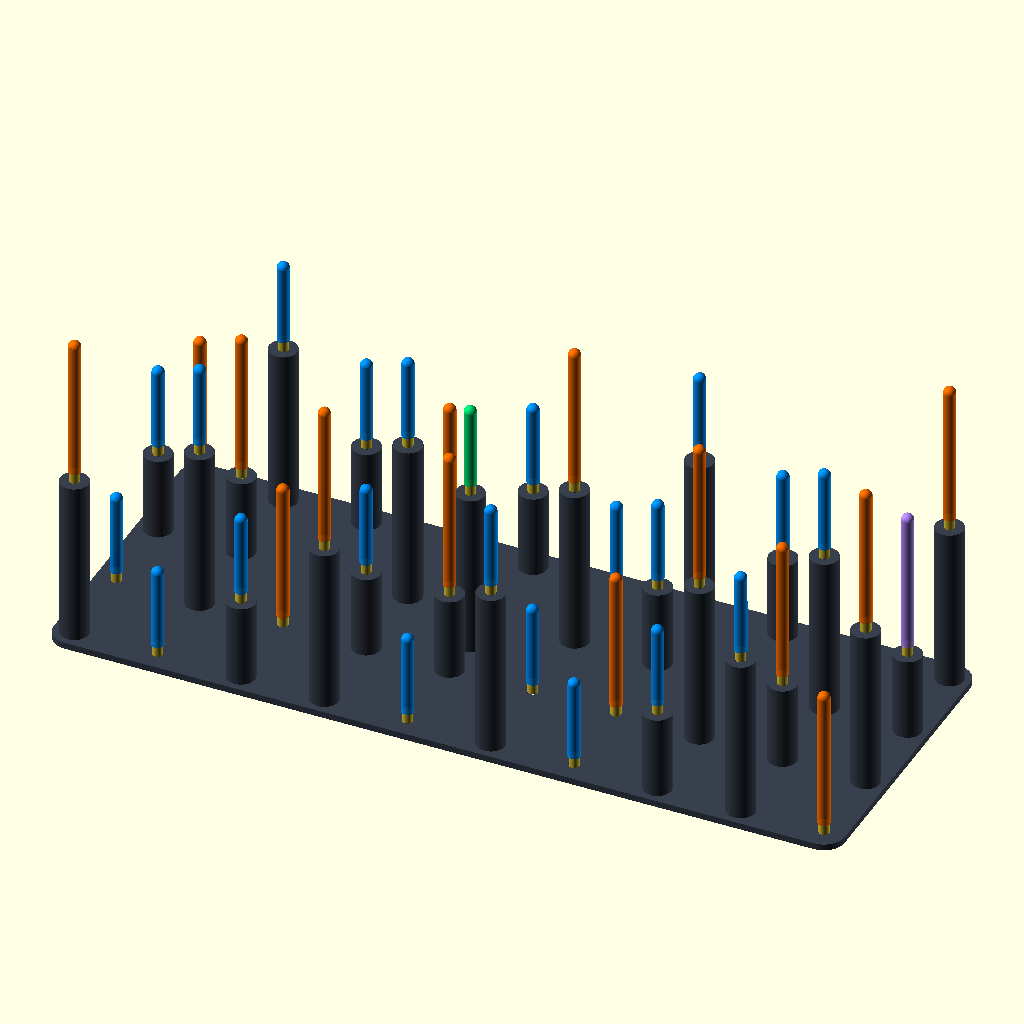
Cell 1 — every parameter at its default value.
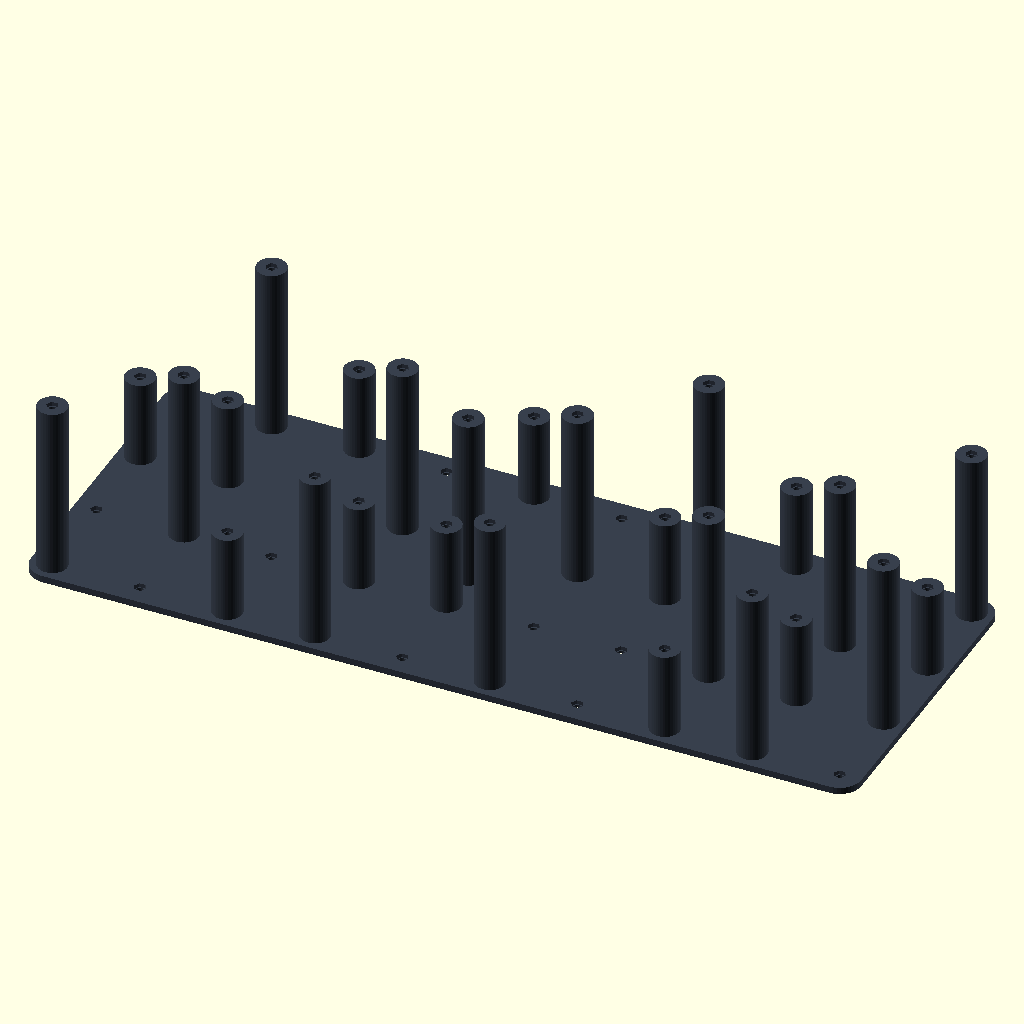
Cell 2 — SHOW_ANTENNAS set to false, the other parameters unchanged.
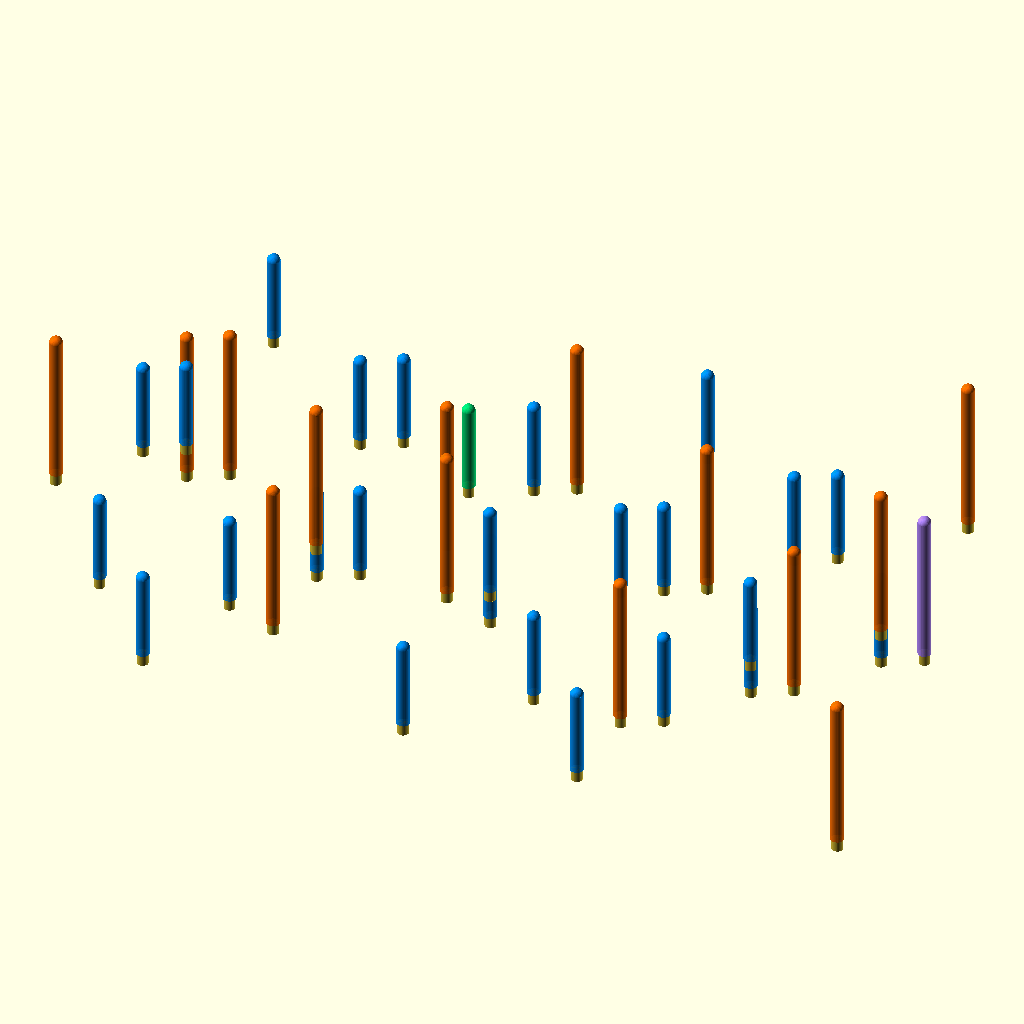
Cell 3 — SHOW_BASE_FRAME set to false, the other parameters unchanged.
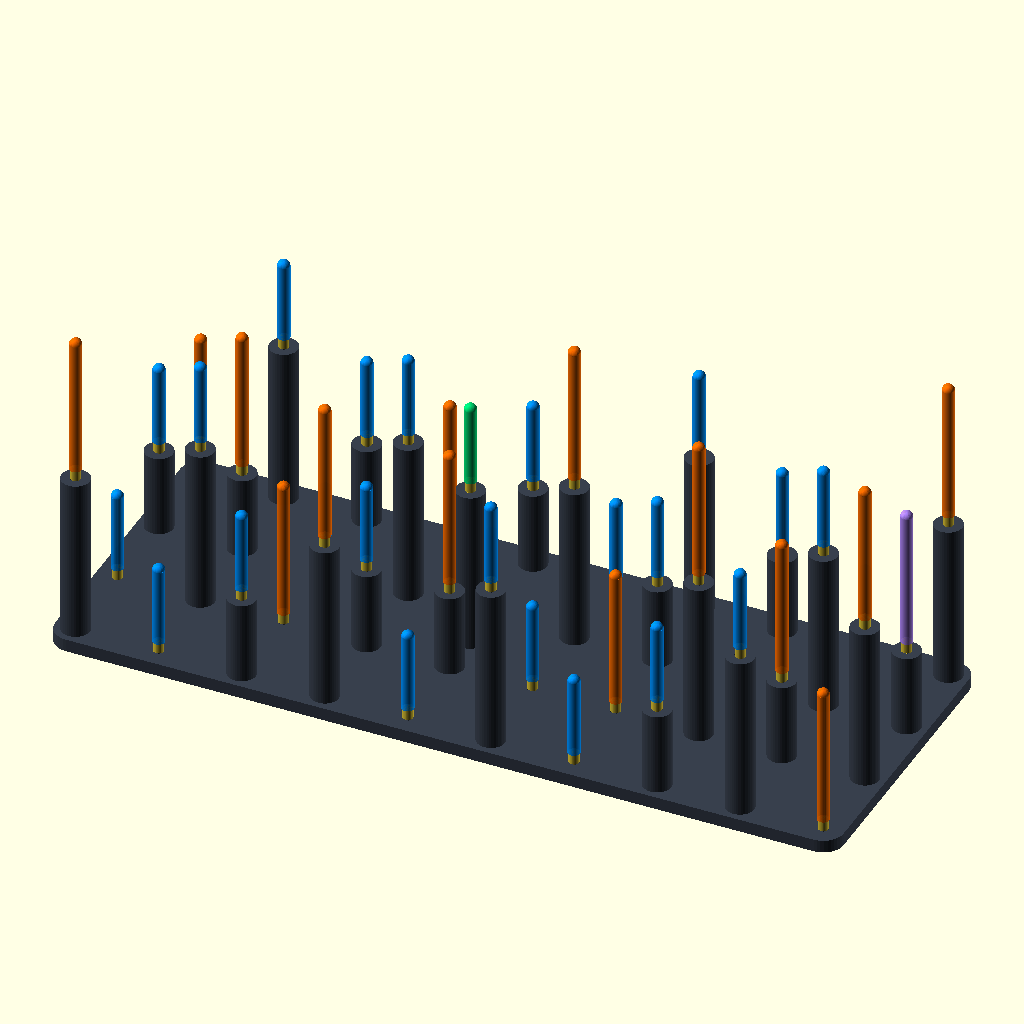
Cell 4: BASE_THICKNESS = 10 (everything else at default).
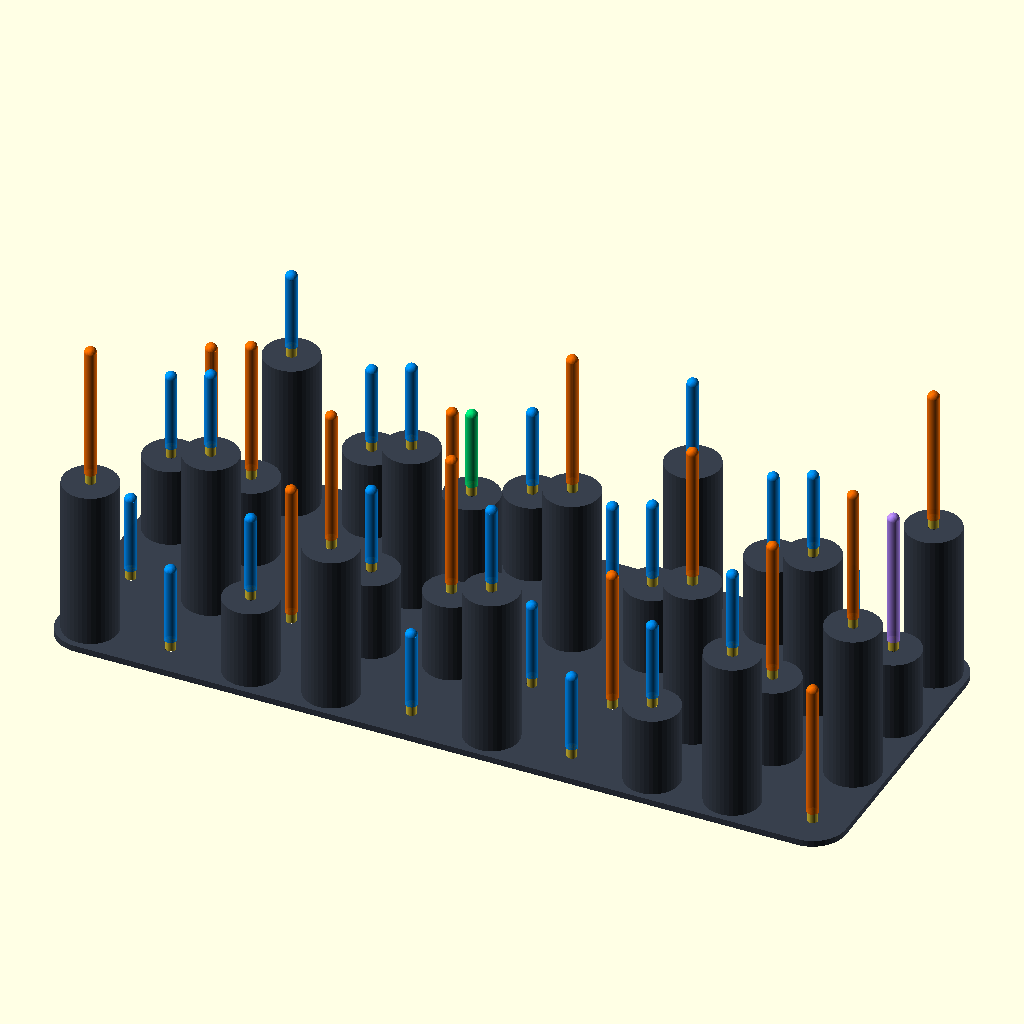
Cell 5: the same model with PEDESTAL_OD = 44.
All cells are drawn from the same view direction (rotation 55°, 0°, 25°, orthographic, colour scheme Cornfield), but the view is re-fitted for each cell, so position and scale can differ between cells as well as the parameter.
OpenSCAD source file array_model.scad:
// ============================================================================
// ARCH-WD-3D-RF-OPT-REV1.0 // PARAMETRISCHES 3D-ARRAY-MODELL
// Einheit: Millimeter [mm] (Skaliert aus cm-Vorgaben: Faktor 10)
// CAD-Target: OpenSCAD / Slicing-Export: STL / 3MF
// ============================================================================

$fn = 40;

// --- BETRIEBSMODI & SCHALTER ---
SHOW_ANTENNAS    = true;   // Visualisierung der HF-Strahler zur Kollisionsprüfung
SHOW_BASE_FRAME  = true;   // Tragstruktur / Trägerplatte
SHOW_MOUNT_HOLES = true;   // SMA-Bulkhead Durchbrüche & Choke-Kammern

// --- STRUKTURABMESSUNGEN ---
BASE_THICKNESS   = 5.0;    // Grundplattenstärke [mm]
PEDESTAL_OD      = 22.0;   // Aussendurchmesser der Montagesäulen [mm]
SMA_BORE_DIA     = 6.5;    // Durchgangsbohrung für SMA-Female Bulkhead (RG316) [mm]
SMA_HEX_DIA      = 9.0;    // Sechskant-Aussparung für Verdrehschutz [mm]
SMA_HEX_DEPTH    = 3.0;    // Tiefe der Sechskant-Aussparung [mm]
CHOKE_RECESS_DIA = 11.0;   // Aufnahmebohrung für Ferrithülse (Mantelwellensperre) [mm]
CHOKE_RECESS_LEN = 16.0;   // Tiefe der Ferrit-Aufnahme unterhalb Mount [mm]

// --- ANTENNEN-DUMMY PARAMETER ---
SMA_NUT_H        = 8.0;    // Höhe SMA-Verschraubung über Deckel [mm]
ANT_DIA          = 9.5;    // Durchschnittlicher Durchmesser Dipol-Radom [mm]
ANT_LEN_24       = 108.0;  // Physische Länge 2.4 GHz Dipol (ca. Lambda) [mm]
ANT_LEN_50       = 62.0;   // Physische Länge 5.0 GHz Dipol [mm]

// --- DATEN-MATRIX [ID, X_mm, Y_mm, Z_Tier_mm, Band_Type] ---
// Band_Type: 0 = 5GHz, 1 = 2.4GHz, 2 = BLE, 3 = Dynamic Probe
NODE_DATA = [
    [ 1,  40.0,  40.0, 130.0, 1],
    [14,  40.0, 110.0,   0.0, 0],
    [15,  40.0, 180.0,  65.0, 0],
    [ 2,  40.0, 250.0,   0.0, 1],
    [16, 105.0,  40.0,   0.0, 0],
    [17, 105.0, 110.0, 130.0, 0],
    [ 3, 105.0, 180.0,  65.0, 1],
    [18, 105.0, 250.0, 130.0, 0],
    [19, 170.0,  40.0,  65.0, 0],
    [ 4, 170.0, 110.0,   0.0, 1],
    [20, 170.0, 180.0,   0.0, 0],
    [21, 170.0, 250.0,  65.0, 0],
    [ 5, 235.0,  40.0, 130.0, 1],
    [22, 235.0, 110.0,  65.0, 0],
    [23, 235.0, 180.0, 130.0, 0],
    [ 6, 235.0, 250.0,   0.0, 1],
    [24, 300.0,  40.0,   0.0, 0],
    [ 7, 300.0, 110.0,  65.0, 1],
    [41, 300.0, 145.0, 130.0, 3], // Dynamic Center Probe
    [25, 300.0, 180.0,   0.0, 0],
    [26, 300.0, 250.0,  65.0, 0],
    [27, 365.0,  40.0, 130.0, 0],
    [28, 365.0, 110.0,   0.0, 0],
    [ 8, 365.0, 180.0, 130.0, 1],
    [29, 365.0, 250.0,   0.0, 0],
    [30, 430.0,  40.0,   0.0, 0],
    [ 9, 430.0, 110.0,   0.0, 1],
    [31, 430.0, 180.0,  65.0, 0],
    [32, 430.0, 250.0, 130.0, 0],
    [33, 495.0,  40.0,  65.0, 0],
    [10, 495.0, 110.0, 130.0, 1],
    [34, 495.0, 180.0,   0.0, 0],
    [35, 495.0, 250.0,  65.0, 0],
    [36, 560.0,  40.0, 130.0, 0],
    [11, 560.0, 110.0,  65.0, 1],
    [37, 560.0, 180.0, 130.0, 0],
    [38, 560.0, 250.0,   0.0, 0],
    [12, 625.0,  40.0,   0.0, 1],
    [13, 625.0, 110.0, 130.0, 1],
    [39, 625.0, 180.0,  65.0, 2],
    [40, 625.0, 250.0, 130.0, 1]
];

// --- FARBSCHEMATA (HF-BÄNDER) ---
function get_color(band) = 
    (band == 1) ? [1.00, 0.43, 0.00, 0.90] : // 2.4 GHz (Orange)
    (band == 0) ? [0.00, 0.57, 1.00, 0.90] : // 5.0 GHz (Blau)
    (band == 2) ? [0.70, 0.53, 1.00, 0.90] : // BLE (Violett)
                  [0.00, 0.90, 0.46, 0.90];  // Dynamic Probe (Grün)

function get_ant_len(band) = 
    (band == 1 || band == 2) ? ANT_LEN_24 : ANT_LEN_50;

// --- GEOMETRIE-MODULE ---

// Trägersäule für Z-Elevation inklusive internem HF-Kabel/Ferritkanal
module pedestal(x, y, z_height) {
    total_h = z_height + BASE_THICKNESS;
    translate([x, y, 0]) {
        difference() {
            // Vollmaterial-Stütze
            cylinder(d = PEDESTAL_OD, h = total_h);

            if (SHOW_MOUNT_HOLES) {
                // SMA Durchgangsbohrung
                translate([0, 0, -1])
                    cylinder(d = SMA_BORE_DIA, h = total_h + 2);
                
                // Obere Sechskant-Tasche (Verdrehschutz)
                translate([0, 0, total_h - SMA_HEX_DEPTH])
                    cylinder(d = SMA_HEX_DIA, h = SMA_HEX_DEPTH + 1, $fn=6);
                
                // Untere Aufnahme für Ferrit-Choke
                translate([0, 0, -1])
                    cylinder(d = CHOKE_RECESS_DIA, h = min(total_h - SMA_HEX_DEPTH - 2, CHOKE_RECESS_LEN + 1));
            }
        }
    }
}

// Grundplatte mit Randverstärkung und Montage-Grid
module base_plate() {
    difference() {
        hull() {
            for (pt = NODE_DATA) {
                translate([pt[1], pt[2], 0])
                    cylinder(d = PEDESTAL_OD + 10, h = BASE_THICKNESS);
            }
        }
        // Ausschnitt-Kanalisierungen zur Gewichts- und Materialreduktion (HF-Transparenz)
        if (SHOW_MOUNT_HOLES) {
            for (pt = NODE_DATA) {
                if (pt[3] == 0) {
                    translate([pt[1], pt[2], -1])
                        cylinder(d = SMA_BORE_DIA, h = BASE_THICKNESS + 2);
                    translate([pt[1], pt[2], BASE_THICKNESS - SMA_HEX_DEPTH])
                        cylinder(d = SMA_HEX_DIA, h = SMA_HEX_DEPTH + 1, $fn=6);
                }
            }
        }
    }
}

// Dummy für Koaxial-Antenne zur räumlichen Verifikation
module antenna_mockup(band) {
    // SMA-Verbinder Basis
    color([0.85, 0.75, 0.20]) // Messing-Gold
        cylinder(d = 8.0, h = SMA_NUT_H);
    
    // Antennenkörper (Knickelement / Gehäuse)
    color(get_color(band))
        translate([0, 0, SMA_NUT_H])
            cylinder(d = ANT_DIA, h = get_ant_len(band));
            
    // Oberer Abschluss-Radius
    color(get_color(band))
        translate([0, 0, SMA_NUT_H + get_ant_len(band)])
            sphere(d = ANT_DIA);
}

// --- GESAMTAUFBAU ---
module assembly() {
    // 1. Mechanische Struktur
    if (SHOW_BASE_FRAME) {
        color([0.22, 0.25, 0.30]) { // Dunkelgraues PETG
            base_plate();
            for (node = NODE_DATA) {
                if (node[3] > 0) {
                    pedestal(node[1], node[2], node[3]);
                }
            }
        }
    }

    // 2. Antennen (sofern aktiviert)
    if (SHOW_ANTENNAS) {
        for (node = NODE_DATA) {
            z_pos = node[3] + BASE_THICKNESS;
            translate([node[1], node[2], z_pos]) {
                antenna_mockup(node[4]);
            }
        }
    }
}

// Modell instanziieren
assembly();
Parameter table extracted from the source (name, type, default, range or options):
SHOW_ANTENNAS: bool, default true
SHOW_BASE_FRAME: bool, default true
SHOW_MOUNT_HOLES: bool, default true
BASE_THICKNESS: number, default 5
PEDESTAL_OD: number, default 22
SMA_BORE_DIA: number, default 6.5
SMA_HEX_DIA: number, default 9
SMA_HEX_DEPTH: number, default 3
CHOKE_RECESS_DIA: number, default 11
CHOKE_RECESS_LEN: number, default 16
SMA_NUT_H: number, default 8
ANT_DIA: number, default 9.5
ANT_LEN_24: number, default 108
ANT_LEN_50: number, default 62
